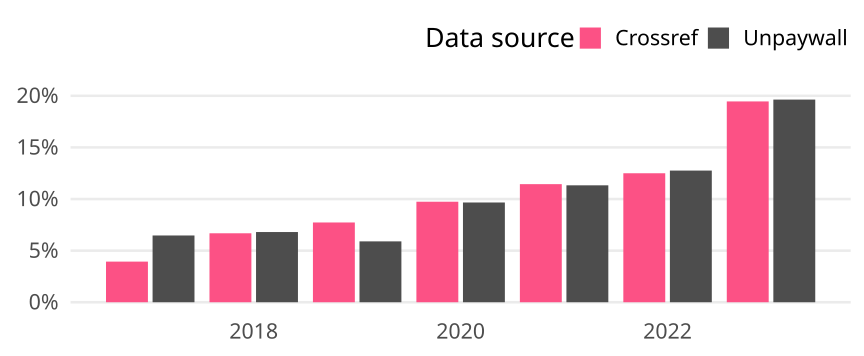

The file beside this chart, header and first rows:
cr_year, cat, article_total, name, oa_articles, oa_share
2017, Global, 28046, Crossref, 1104, 0.03936
2017, Global, 28046, Unpaywall, 1814, 0.06468
2018, Global, 27541, Crossref, 1840, 0.06681
2018, Global, 27541, Unpaywall, 1873, 0.06801
2019, Global, 26865, Crossref, 2076, 0.07728
2019, Global, 26865, Unpaywall, 1584, 0.05896
2020, Global, 29514, Crossref, 2874, 0.09738
2020, Global, 29514, Unpaywall, 2852, 0.09663
2021, Global, 27438, Crossref, 3139, 0.1144
2021, Global, 27438, Unpaywall, 3108, 0.1133
2022, Global, 27282, Crossref, 3409, 0.125
2022, Global, 27282, Unpaywall, 3480, 0.1276
2023, Global, 23064, Crossref, 4487, 0.1945
2023, Global, 23064, Unpaywall, 4528, 0.1963
